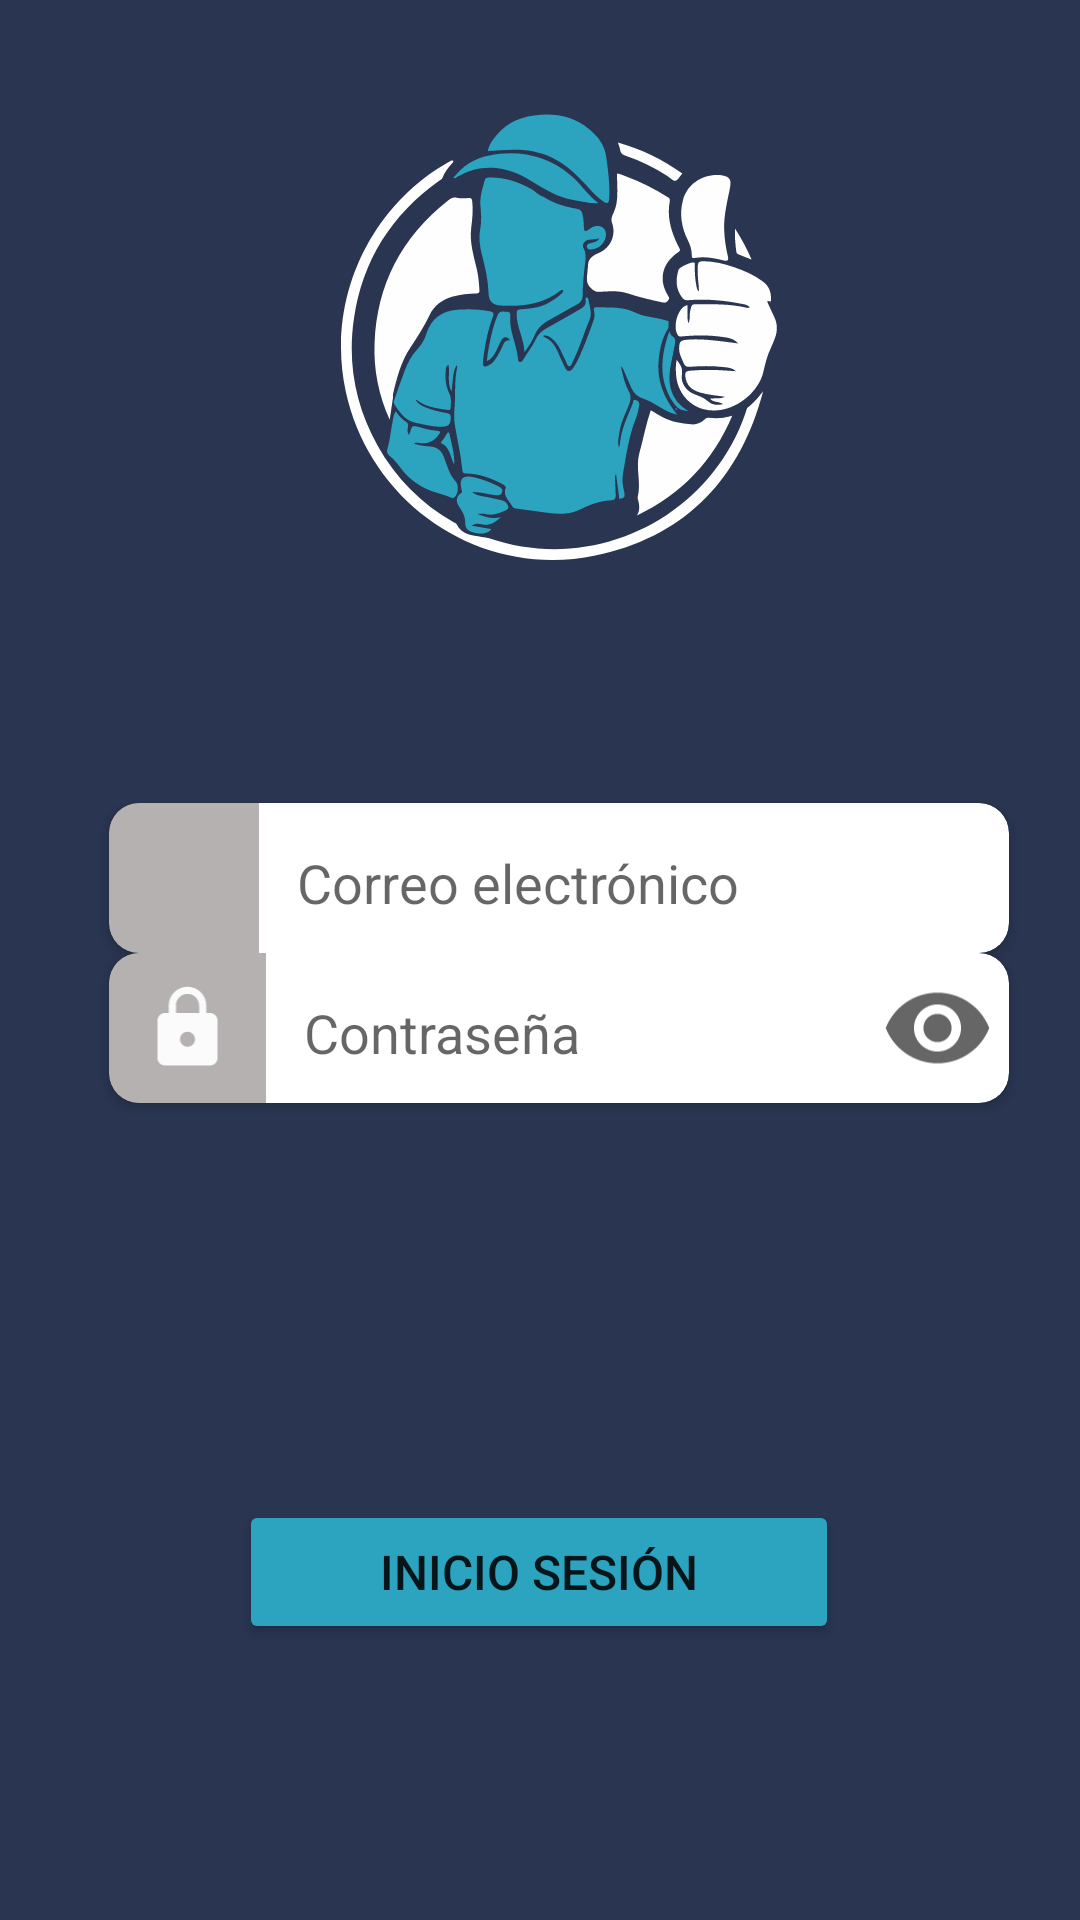

Android layout source for this screen:
<!-- AndroidManifest.xml: application theme Theme.ProPPle -->
<!-- res/layout/log_in__fragment.xml -->
<?xml version="1.0" encoding="utf-8"?>
<androidx.constraintlayout.widget.ConstraintLayout xmlns:android="http://schemas.android.com/apk/res/android"
    xmlns:app="http://schemas.android.com/apk/res-auto"
    xmlns:tools="http://schemas.android.com/tools"
    android:layout_width="match_parent"
    android:layout_height="match_parent"
    android:layout_margin="0dp"
    android:layout_marginRight="4dp"
    android:background="#293551"
    android:orientation="vertical"
    android:scrollbarTrackVertical="@drawable/ic_baseline_lock_24"
    app:barrierMargin="0dp"
    tools:context=".fragments.IniciarSeccionFragment">

    <ImageView
        android:id="@+id/imageView"
        android:layout_width="wrap_content"
        android:layout_height="wrap_content"
        android:layout_marginTop="55dp"
        android:layout_marginBottom="40dp"
        android:src="@drawable/ic_logo"
        app:layout_constraintBottom_toTopOf="@+id/cardView2"
        app:layout_constraintEnd_toEndOf="parent"
        app:layout_constraintHorizontal_bias="0.538"
        app:layout_constraintStart_toStartOf="parent"
        app:layout_constraintTop_toTopOf="parent" />

    <androidx.cardview.widget.CardView
        android:id="@+id/cardView2"
        android:layout_width="300dp"
        android:layout_height="50dp"
        android:layout_marginTop="40dp"
        app:cardCornerRadius="10dp"
        app:layout_constraintBottom_toTopOf="@+id/cardView3"
        app:layout_constraintEnd_toEndOf="parent"
        app:layout_constraintHorizontal_bias="0.603"
        app:layout_constraintStart_toStartOf="parent"
        app:layout_constraintTop_toBottomOf="@+id/imageView"
        app:layout_constraintVertical_bias="0.47000003">

        <LinearLayout
            android:layout_width="match_parent"
            android:layout_height="match_parent"
            android:orientation="horizontal">

            <ImageView
                android:id="@+id/imageView3"
                android:layout_width="10dp"
                android:layout_height="match_parent"
                android:layout_weight="1"
                android:background="#806C6565"
                android:padding="10dp"
                android:src="@drawable/ic_baseline_email_24"
                android:tint="#00FFFFFF" />

            <EditText
                android:id="@+id/editTextTextEmailAddress"
                android:layout_width="250dp"
                android:layout_height="match_parent"
                android:backgroundTint="#00AA3E3E"
                android:ems="10"
                android:hint="  Correo electrónico"
                android:inputType="textEmailAddress" />
        </LinearLayout>

    </androidx.cardview.widget.CardView>

    <androidx.cardview.widget.CardView
        android:id="@+id/cardView3"
        android:layout_width="300dp"
        android:layout_height="50dp"
        android:layout_marginBottom="150dp"
        app:cardCornerRadius="10dp"
        app:layout_constraintBottom_toTopOf="@+id/btnIniciarSeccion"
        app:layout_constraintEnd_toEndOf="parent"
        app:layout_constraintHorizontal_bias="0.603"
        app:layout_constraintStart_toStartOf="parent"
        app:layout_constraintTop_toBottomOf="@+id/cardView2">

        <LinearLayout
            android:layout_width="match_parent"
            android:layout_height="match_parent"
            android:orientation="horizontal">

            <ImageView
                android:id="@+id/imageView2"
                android:layout_width="10dp"
                android:layout_height="match_parent"
                android:layout_weight="1"
                android:background="#806C6565"
                android:padding="10dp"
                android:src="@drawable/ic_baseline_lock_24"
                android:tint="#FBFBFB" />

            <EditText
                android:id="@+id/editTextTextPassword"
                android:layout_width="200dp"
                android:layout_height="match_parent"
                android:backgroundTint="#00FFFFFF"
                android:ems="10"
                android:hint="  Contraseña"
                android:inputType="textPassword" />

            <ImageView
                android:id="@+id/imageView6"
                android:layout_width="5dp"
                android:layout_height="match_parent"
                android:layout_weight="1"
                android:padding="5dp"
                android:src="@drawable/ic_baseline_remove_red_eye_24" />
        </LinearLayout>

    </androidx.cardview.widget.CardView>

    <Button
        android:id="@+id/btnIniciarSeccion"
        android:layout_width="200dp"
        android:layout_height="0dp"
        android:layout_marginBottom="92dp"
        android:backgroundTint="#2CA4BF"
        android:text="inicio sesión"
        android:textSize="16sp"
        app:layout_constraintBottom_toBottomOf="parent"
        app:layout_constraintEnd_toEndOf="parent"
        app:layout_constraintHorizontal_bias="0.497"
        app:layout_constraintStart_toStartOf="parent" />

</androidx.constraintlayout.widget.ConstraintLayout>
<!-- resources referenced by this layout -->
<resources>
  <!-- drawable ic_baseline_lock_24 (drawable) -->
  <vector android:height="5dp" android:tint="?attr/colorControlNormal"
      android:viewportHeight="24" android:viewportWidth="24"
      android:width="5dp" xmlns:android="http://schemas.android.com/apk/res/android">
      <path android:fillColor="@android:color/white" android:pathData="M18,8h-1L17,6c0,-2.76 -2.24,-5 -5,-5S7,3.24 7,6v2L6,8c-1.1,0 -2,0.9 -2,2v10c0,1.1 0.9,2 2,2h12c1.1,0 2,-0.9 2,-2L20,10c0,-1.1 -0.9,-2 -2,-2zM12,17c-1.1,0 -2,-0.9 -2,-2s0.9,-2 2,-2 2,0.9 2,2 -0.9,2 -2,2zM15.1,8L8.9,8L8.9,6c0,-1.71 1.39,-3.1 3.1,-3.1 1.71,0 3.1,1.39 3.1,3.1v2z"/>
  </vector>
  <!-- drawable ic_baseline_remove_red_eye_24 (drawable) -->
  <vector android:height="7dp" android:tint="?attr/colorControlNormal"
      android:viewportHeight="24" android:viewportWidth="24"
      android:width="7dp" xmlns:android="http://schemas.android.com/apk/res/android">
      <path android:fillColor="@android:color/white" android:pathData="M12,4.5C7,4.5 2.73,7.61 1,12c1.73,4.39 6,7.5 11,7.5s9.27,-3.11 11,-7.5c-1.73,-4.39 -6,-7.5 -11,-7.5zM12,17c-2.76,0 -5,-2.24 -5,-5s2.24,-5 5,-5 5,2.24 5,5 -2.24,5 -5,5zM12,9c-1.66,0 -3,1.34 -3,3s1.34,3 3,3 3,-1.34 3,-3 -1.34,-3 -3,-3z"/>
  </vector>
  <!-- drawable ic_logo: vector/xml drawable (drawable, 21014 chars, omitted) -->
  <style name="Theme.ProPPle" parent="Theme.MaterialComponents.DayNight.DarkActionBar">
          
          <item name="colorPrimary">@color/purple_500</item>
          <item name="colorPrimaryVariant">@color/purple_700</item>
          <item name="colorOnPrimary">@color/white</item>
          
          <item name="colorSecondary">@color/teal_200</item>
          <item name="colorSecondaryVariant">@color/teal_700</item>
          <item name="colorOnSecondary">@color/black</item>
          
          <item name="android:statusBarColor" tools:targetApi="l">?attr/colorPrimaryVariant</item>
          
      </style>
  <color name="purple_500">#FF6200EE</color>
  <color name="purple_700">#FF3700B3</color>
  <color name="white">#FFFFFFFF</color>
  <color name="teal_200">#FF03DAC5</color>
  <color name="teal_700">#FF018786</color>
  <color name="black">#FF000000</color>
</resources>
